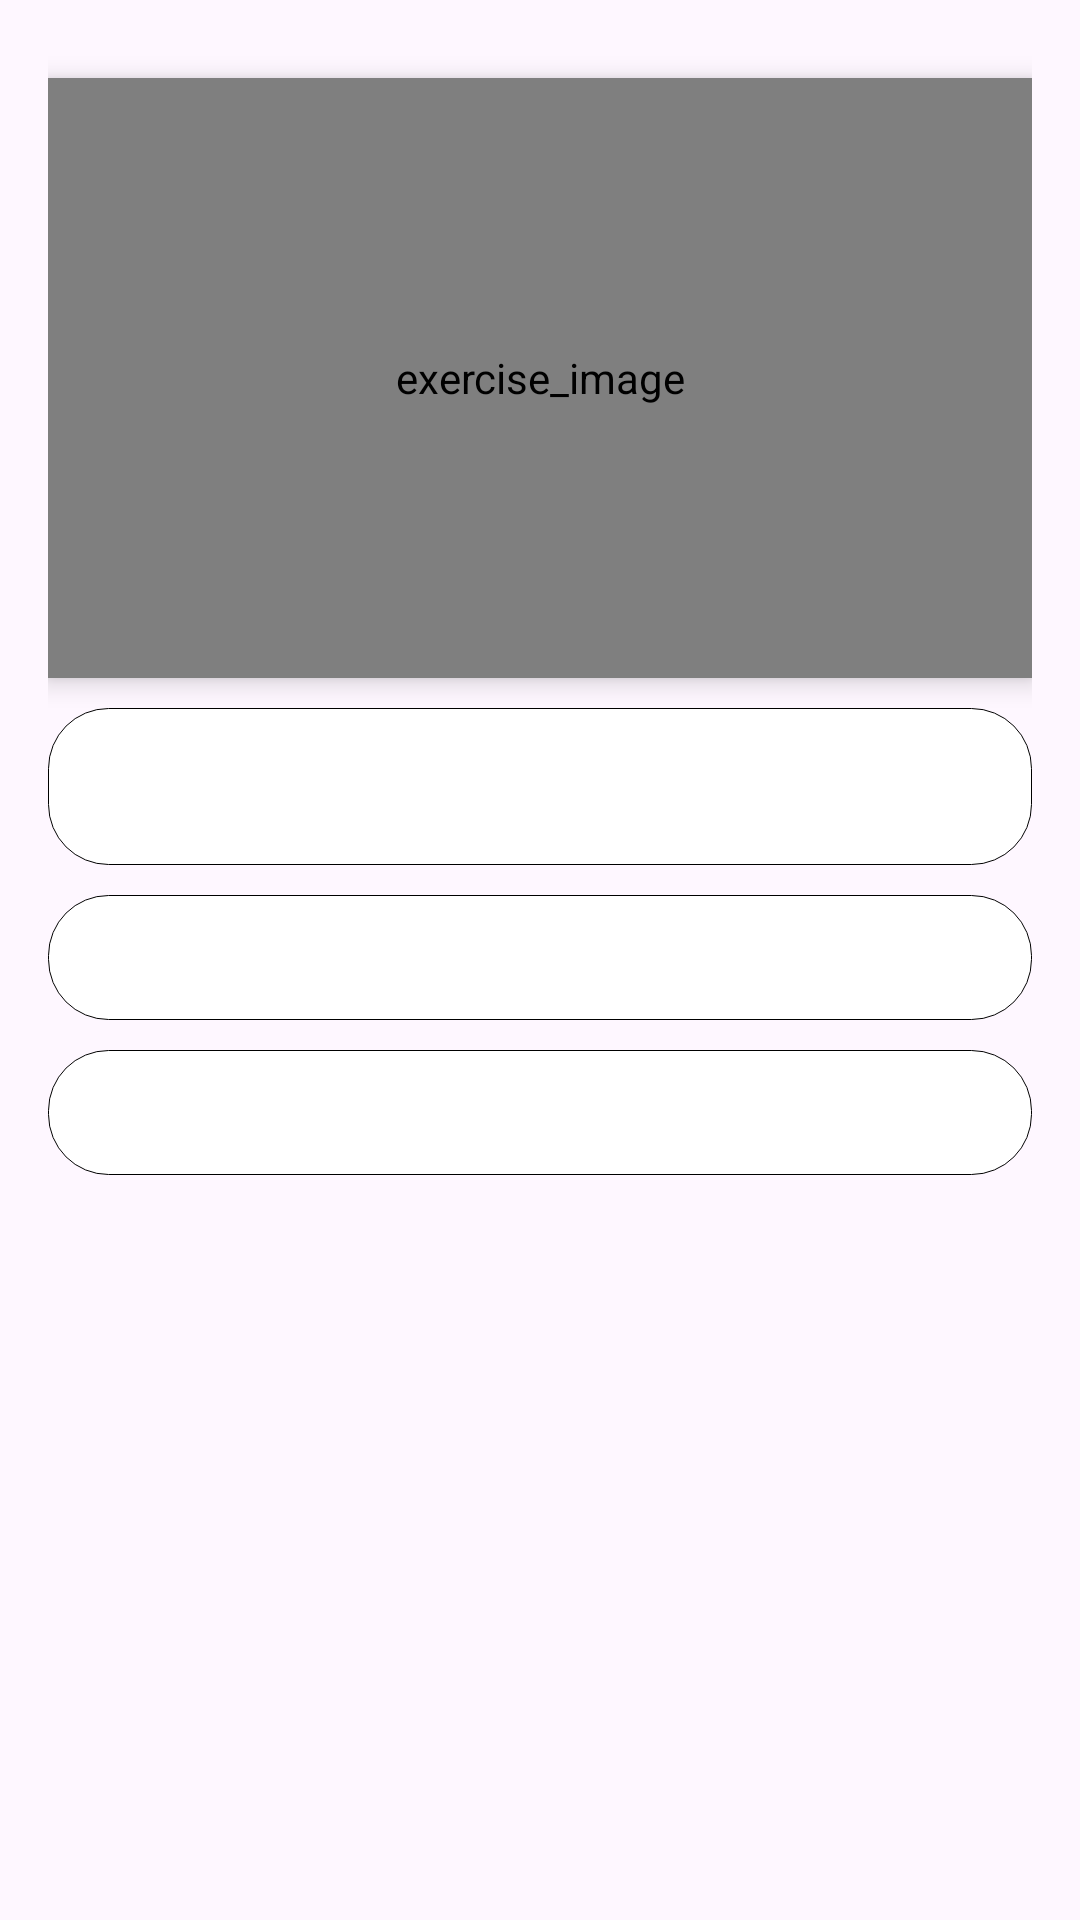

The Android layout XML behind this screen, and the referenced resources:
<!-- AndroidManifest.xml: application theme Theme.FITFUSION -->
<!-- res/layout/activity_exercise_detail.xml -->
<?xml version="1.0" encoding="utf-8"?>
<LinearLayout xmlns:android="http://schemas.android.com/apk/res/android"
    android:layout_width="match_parent"
    android:layout_height="match_parent"
    xmlns:tools="http://schemas.android.com/tools"
    android:orientation="vertical"
    android:padding="16dp"
    tools:context="Exercise.ExerciseDetailActivity">

    <pl.droidsonroids.gif.GifImageView
        android:id="@+id/ivExerciseDetailImage"
        android:layout_width="match_parent"
        android:layout_height="200dp"
        android:scaleType="fitCenter"
        android:background="@drawable/imageviewbg"
        android:elevation="5dp"
        android:layout_marginTop="10dp"
        android:contentDescription="@string/exercise_image" />

    <TextView
        android:id="@+id/tvExerciseDetailName"
        android:layout_width="match_parent"
        android:layout_height="wrap_content"
        android:textSize="24sp"
        android:gravity="center"
        android:fontFamily="@font/textviewfont"
        android:padding="10dp"
        android:layout_marginTop="10dp"
        android:background="@drawable/textview_background"
        android:textStyle="bold"
        android:paddingTop="16dp"
        android:textAlignment="center"
        android:paddingBottom="8dp" />

    <TextView
        android:id="@+id/tvExerciseDetailDescription"
        android:layout_width="match_parent"
        android:layout_height="wrap_content"
        android:textSize="16sp"
        android:padding="10dp"
        android:gravity="center"
        android:fontFamily="@font/textviewfont"
        android:layout_marginTop="10dp"
        android:background="@drawable/textview_background"
        android:textAlignment="gravity" />

    <TextView
        android:id="@+id/tvExerciseDetailInstructions"
        android:layout_width="match_parent"
        android:layout_height="wrap_content"
        android:textStyle="normal"
        android:layout_marginTop="10dp"
        android:fontFamily="@font/textviewfont"
        android:padding="10dp"
        android:background="@drawable/textview_background"
        android:textSize="16sp" />
</LinearLayout>
<!-- resources referenced by this layout -->
<resources>
  <!-- drawable imageviewbg (drawable) -->
  <?xml version="1.0" encoding="utf-8"?>
  <layer-list xmlns:android="http://schemas.android.com/apk/res/android" >
      <item>
          <shape android:shape="rectangle">
              <solid android:color="@android:color/white" />
              <corners android:radius="15dp"/>
  
          </shape>
      </item>
  </layer-list>
  <!-- drawable textview_background (drawable) -->
  <?xml version="1.0" encoding="utf-8"?>
  <shape xmlns:android="http://schemas.android.com/apk/res/android"
      android:shape="rectangle" android:padding="10dp">
      <solid android:color="@color/white"/>
      <corners
          android:bottomRightRadius="20dp"
          android:bottomLeftRadius="20dp"
          android:topLeftRadius="20dp"
          android:topRightRadius="20dp"/>
      <stroke android:width="1px" android:color="#000000"/>
  
  </shape>
  <string name="exercise_image">exercise_image</string>
  <style name="Theme.FITFUSION" parent="Base.Theme.FITFUSION" />
  <color name="white">#FFFFFFFF</color>
  <style name="Base.Theme.FITFUSION" parent="Theme.Material3.Light.NoActionBar">
          
          
          <item name="android:windowFullscreen">true</item>
      </style>
</resources>
